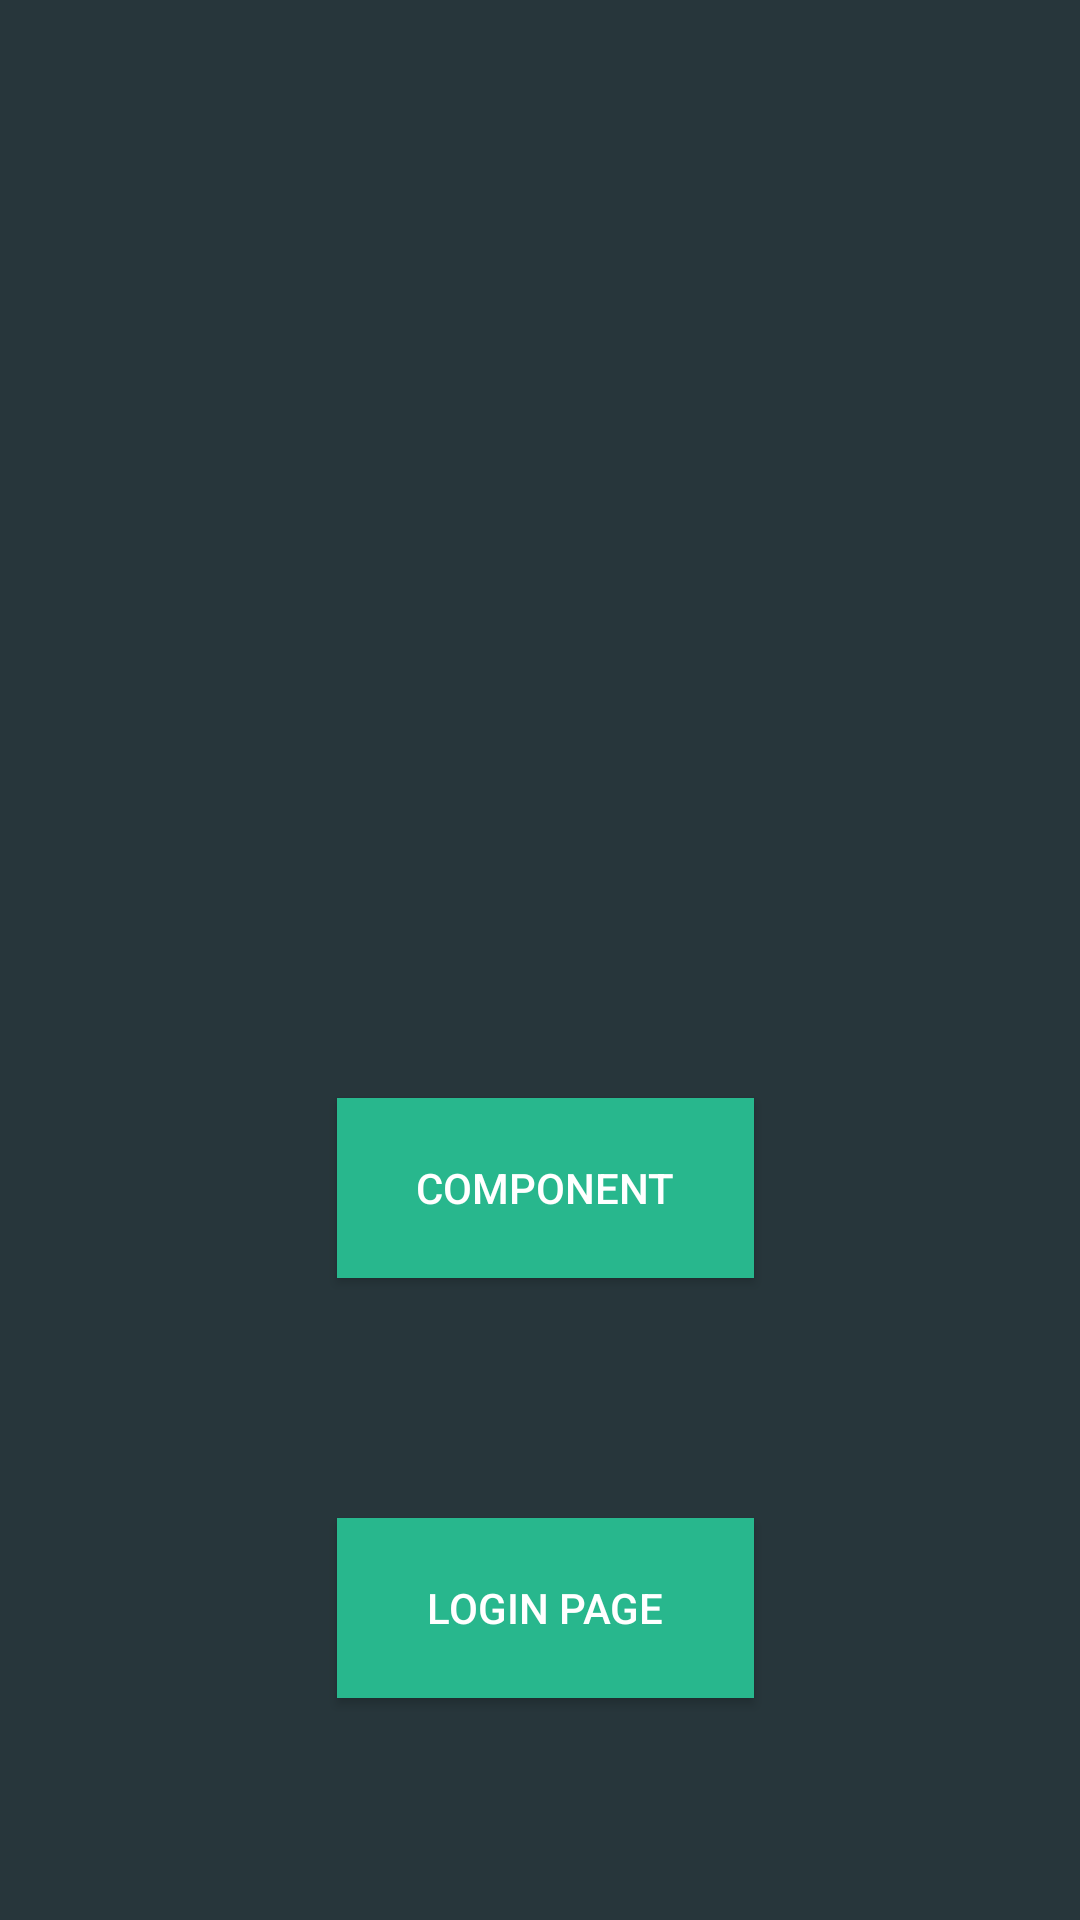

Android layout source for this screen:
<!-- AndroidManifest.xml: application theme Theme.AppCompat.Light.NoActionBar -->
<!-- res/layout/activity_select.xml -->
<?xml version="1.0" encoding="utf-8"?>
<androidx.constraintlayout.widget.ConstraintLayout xmlns:android="http://schemas.android.com/apk/res/android"
    xmlns:app="http://schemas.android.com/apk/res-auto"
    xmlns:tools="http://schemas.android.com/tools"
    android:layout_width="match_parent"
    android:layout_height="match_parent"
    android:background="#27363b"
    tools:context=".select">

    <ImageView
        android:id="@+id/rise"
        android:layout_width="159dp"
        android:layout_height="166dp"
        android:layout_marginStart="35dp"
        android:layout_marginTop="50dp"
        app:layout_constraintStart_toStartOf="parent"
        app:layout_constraintTop_toTopOf="parent"
        app:srcCompat="@drawable/risewhite" />

    <Button
        android:id="@+id/button"
        android:layout_width="139dp"
        android:layout_height="60dp"
        android:layout_marginStart="162dp"
        android:layout_marginTop="150dp"
        android:layout_marginEnd="161dp"
        android:background="#28b78d"
        android:onClick="comp"
        android:text="Component"
        android:textColor="#FFFFFF"
        app:layout_constraintEnd_toEndOf="parent"
        app:layout_constraintHorizontal_bias="0.49"
        app:layout_constraintStart_toStartOf="parent"
        app:layout_constraintTop_toBottomOf="@+id/rise" />

    <Button
        android:id="@+id/button2"
        android:layout_width="139dp"
        android:layout_height="60dp"
        android:layout_marginTop="80dp"
        android:background="#28b78d"
        android:onClick="log"
        android:text="login page"
        android:textColor="#FFFFFF"
        app:layout_constraintEnd_toEndOf="@+id/button"
        app:layout_constraintHorizontal_bias="0.0"
        app:layout_constraintStart_toStartOf="@+id/button"
        app:layout_constraintTop_toBottomOf="@+id/button" />
</androidx.constraintlayout.widget.ConstraintLayout>
<!-- resources referenced by this layout -->
<resources>

</resources>
